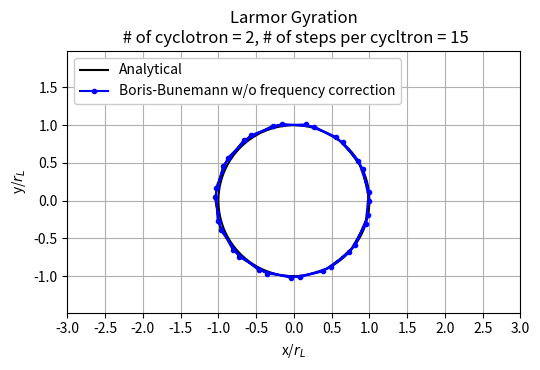
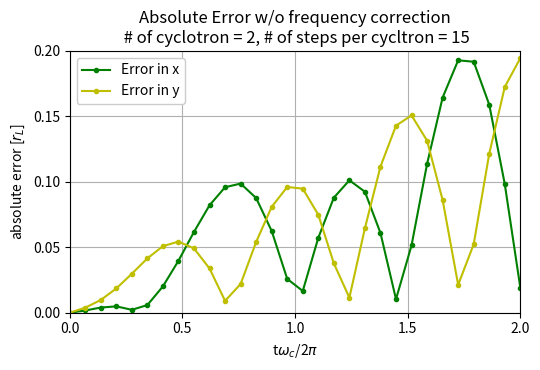

Write the Python code that produced these figures, in order.
#%%
import sys
import numpy as np
import matplotlib.pyplot as plt

freq_correction = False

def frequency_correction(x):
    if freq_correction == True:
        if x == 0:
            alpha = 1
        else:
            alpha = np.tan(x)/x
    else:
        alpha = 1
    return alpha

def boris_bunemann(t,X0,dt,q,m):
    # Birdsall notation
    qmdt2 = q/m*dt/2
    #print('q*Δt/2m = {:.2f}'.format(qmdt2))
    N = np.size(time)
    M = np.size(X0)
    X = np.zeros((N,M))
    X[0,:] = X0
    x = X[0,0]
    y = X[0,1]
    z = X[0,2]
    v_x = X[0,3]
    v_y = X[0,4]
    v_z = X[0,5]
    for n in range(0,N-1):
        # Local field
        E_x,E_y,E_z = Efield(x,y,z)
        B_x,B_y,B_z = Bfield(x,y,z)
        #print(np.tan(qmdt2*B_x))
        #print(np.tan(qmdt2*B_y))
        #print(np.tan(qmdt2*B_z))
        
        # frequency correction factor
        alpha_x = frequency_correction(qmdt2*B_x)
        alpha_y = frequency_correction(qmdt2*B_y)
        alpha_z = frequency_correction(qmdt2*B_z)
        #print('α_x = {:.2f}'.format(alpha_x))
        #print('α_y = {:.2f}'.format(alpha_y))
        #print('α_z = {:.2f}'.format(alpha_z))
        
        # Step 1: Half acceleration (E-field)
        v_minus_x = v_x + qmdt2*E_x*alpha_x
        v_minus_y = v_y + qmdt2*E_y*alpha_y
        v_minus_z = v_z + qmdt2*E_z*alpha_z
        v_minus_vector = np.array((v_minus_x,v_minus_y,v_minus_z))
        # Step 2: B-field rotation
        t_x = qmdt2*B_x*alpha_x
        t_y = qmdt2*B_y*alpha_y
        t_z = qmdt2*B_z*alpha_z
        t_mag = np.sqrt(t_x**2 + t_y**2 + t_z**2)
        t_vector = np.array((t_x,t_y,t_z))
        
        s_x = 2.0*t_x/(1.0+t_mag**2)
        s_y = 2.0*t_y/(1.0+t_mag**2)
        s_z = 2.0*t_z/(1.0+t_mag**2)
        s_vector = np.array((s_x,s_y,s_z))
        
        v_prime_vector = v_minus_vector + np.cross(v_minus_vector,t_vector)
        v_plus_vector = v_minus_vector + np.cross(v_prime_vector,s_vector)
        
        v_plus_x = v_plus_vector[0]
        v_plus_y = v_plus_vector[1]
        v_plus_z = v_plus_vector[2]
        # Step 3: Half acceleratio (E-field)
        v_x = v_plus_x + qmdt2*E_x*alpha_x
        v_y = v_plus_y + qmdt2*E_y*alpha_y
        v_z = v_plus_z + qmdt2*E_z*alpha_z

        # Step 4: Push position
        x = x + v_x*dt
        y = y + v_y*dt
        z = z + v_z*dt
        
        # Storing the coordinates into X
        X[n+1,0] = x
        X[n+1,1] = y
        X[n+1,2] = z
        X[n+1,3] = v_x
        X[n+1,4] = v_y
        X[n+1,5] = v_z
    return X

def velocity_pushback():
    return

# Field parameters
def Bfield(x,y,z):
    Bx = 0.0
    By = 0.0
    Bz = 0.1 # Tesla
    return Bx,By,Bz

def Efield(x,y,z):
    Ex = 0.0
    Ey = 0.0
    Ez = 0.0 # V/m
    return Ex,Ey,Ez

# Particle parameters
qe = 1.60217662e-19
me = 9.10938356e-31
mp = 1.6726219e-27

# Cycltron parameters
B_x, B_y, B_z = Bfield(0.0,0.0,0.0)
B_mag = np.sqrt(B_x**2 + B_y**2 + B_z**2)
omega_c = np.abs(qe)*B_mag/me # cyclotron frequency [rad/s]
tau_c   = 2.0*np.pi/omega_c # cyclotron period [s]
#print('τ_c = {:.2e} s'.format(tau_c))

# Initial Condition
v_x_0 = 0.0
v_y_0 = 1e6
v_z_0 = 0.0
v_mag_0 = np.sqrt(v_x_0**2 + v_y_0**2 + v_z_0**2)
r_L = v_mag_0/omega_c # Larmor radius [m]
x_0 = r_L
y_0 = 0.0
z_0 = 0.0
X0 = np.array((x_0,y_0,z_0,v_x_0,v_y_0,v_z_0))

# Time grid
num_cyclotron = 2
num_steps_per_cyclotron = 15
time = np.linspace(0.0,tau_c*num_cyclotron,num_cyclotron*num_steps_per_cyclotron)
dt = time[1] - time[0]

# Velocity push back
X = boris_bunemann(np.linspace(0.0,tau_c,1), X0, -0.5*dt, -qe, me)
X0 = np.array((x_0,y_0,z_0,X[1,3],X[1,4],X[1,5]))

# Boris Bunemann integration
X = boris_bunemann(time, X0, dt, -qe, me)

# plot
X_ana  = np.cos(np.linspace(0.0,2*np.pi,101))
Y_ana  = np.sin(np.linspace(0.0,2*np.pi,101))
X_true = np.cos(time*2*np.pi/tau_c)
Y_true = np.sin(time*2*np.pi/tau_c)
plt.figure(figsize=(5.5,3.8))
plt.plot(X_ana,Y_ana,'k-',label='Analytical')
#plt.plot(X_true,Y_true,'ko-',label='Analytical')
if freq_correction == True:
    plt.plot(X[:,0]/r_L,X[:,1]/r_L,'b.-',label='Boris-Bunemann w/ frequency correction')
else:
    plt.plot(X[:,0]/r_L,X[:,1]/r_L,'b.-',label='Boris-Bunemann w/o frequency correction')
plt.axis('equal')
plt.xlim([-3.0,3.0])
plt.xticks(np.arange(-3.0,3.0+0.5,0.5))
plt.xlabel('x/$r_L$')
plt.ylim([-2.0,2.5])
plt.yticks(np.arange(-2.0,2.5+0.5,0.5))
plt.ylabel('y/$r_L$')
plt.title('Larmor Gyration\n # of cyclotron = {}, # of steps per cycltron = {}'.format(num_cyclotron,num_steps_per_cyclotron))
plt.legend(loc='upper left',framealpha=1)
plt.grid()
plt.tight_layout()
if freq_correction == True:
    if num_cyclotron > 50:
        plt.savefig('HW4_exercise1_trajectory_w_frequency_correction (large periods).png',dpi=150)
    else:
        plt.savefig('HW4_exercise1_trajectory_w_frequency_correction.png',dpi=150)
else:
    plt.savefig('HW4_exercise1_trajectory_wo_frequency_correction.png',dpi=150)


plt.figure(figsize=(5.5,3.8))
plt.plot(time/tau_c,np.abs(X_true*r_L - X[:,0])/r_L,'g.-',label='Error in x')
plt.plot(time/tau_c,np.abs(Y_true*r_L - X[:,1])/r_L,'y.-',label='Error in y')
#plt.axis('equal')
if num_cyclotron > 50:
    plt.xlim([0.0,num_cyclotron])
    plt.xticks(np.arange(0.0,num_cyclotron+10,10))
else:
    plt.xlim([0.0,num_cyclotron])
    plt.xticks(np.arange(0.0,num_cyclotron+0.5,0.5))
plt.xlabel('t$\omega_c$/2$\pi$')
if freq_correction == True:
    plt.ylim([0,0.020])
    plt.yticks(np.arange(0.0,0.020+0.005,0.005))
else:
    plt.ylim([0,0.20])
    plt.yticks(np.arange(0.0,0.20+0.05,0.05))
plt.ylabel('absolute error [$r_L$]')
if freq_correction == True:
    plt.title('Absolute Error w/ frequency correction\n # of cyclotron = {}, # of steps per cycltron = {}'.format(num_cyclotron,num_steps_per_cyclotron))
else:
    plt.title('Absolute Error w/o frequency correction\n # of cyclotron = {}, # of steps per cycltron = {}'.format(num_cyclotron,num_steps_per_cyclotron))
plt.legend(loc='upper left',framealpha=1)
plt.grid()
plt.tight_layout()
if freq_correction == True:
    if num_cyclotron > 50:
        plt.savefig('HW4_exercise1_error_w_frequency_correction (large periods).png',dpi=150)
    else:
        plt.savefig('HW4_exercise1_error_w_frequency_correction.png',dpi=150)
else:
    plt.savefig('HW4_exercise1_error_wo_frequency_correction.png',dpi=150)